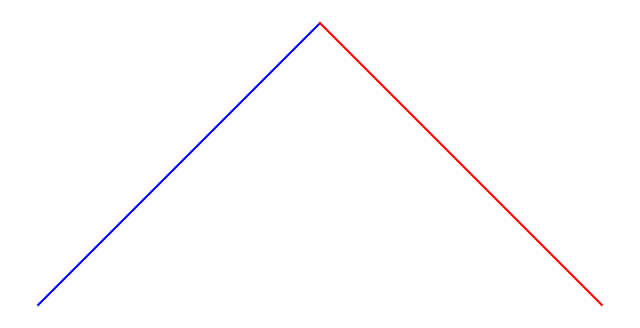

Source code (Python):
import numpy as np
import matplotlib.pyplot as plt

iterations = 1
initial_points = np.array(
    [
        [0.0, 0.0],
        [0.5, 0.5],
        [1.0, 0.0],
    ]
)


def scale_shape(points, scale_factor, center_point=None):
    """Scale points around a center point"""

    # If no center point given, use center of points
    if center_point is None:
        center_point = np.mean(points, axis=0)

    # Translate to origin
    translated = points - center_point

    # Create scaling matrix
    scaling_matrix = np.array([[scale_factor, 0], [0, scale_factor]])

    # Scale points
    scaled = np.dot(translated, scaling_matrix)

    # Translate back
    return scaled + center_point


def rotate_shape(points, angle_degrees, center_point=None):
    """Rotate points around a center point"""

    # If no center point given, use center of points
    if center_point is None:
        center_point = np.mean(points, axis=0)

    # Convert angle to radians
    theta = np.radians(angle_degrees)

    # Create rotation matrix
    rotation_matrix = np.array(
        [[np.cos(theta), -np.sin(theta)], [np.sin(theta), np.cos(theta)]]
    )

    # Translate to origin
    translated = points - center_point

    # Rotate points
    rotated = np.dot(translated, rotation_matrix.T)

    # Translate back
    return rotated + center_point


def dragon_curve(iterations):
    points = initial_points.copy()
    blue_points = points.copy()[:2]
    red_points = points.copy()[1:]

    for _ in range(iterations - 1):
        last_point = points[-1]

        # Rotate and scale initial points (45 degrees)
        rotated_points1 = rotate_shape(points, 45, last_point)
        blue_points = scale_shape(rotated_points1, 0.5, last_point)

        # Rotate and scale initial points (135 degrees)
        rotated_points2 = rotate_shape(points, 135, last_point)
        red_points = scale_shape(rotated_points2, 0.5, last_point)

        # Store initial blue points
        reversed_red_points = red_points[::-1]
        points = np.vstack((blue_points, reversed_red_points))

    return blue_points, red_points


# Create figure with white background
plt.figure(figsize=(8, 4), facecolor="white")

# Plot one iteration
blue_points, red_points = dragon_curve(iterations)


plt.plot(blue_points[:, 0], blue_points[:, 1], "b-")  # Blue line
plt.plot(red_points[:, 0], red_points[:, 1], "r-")  # Red line

plt.axis("equal")
plt.axis("off")

plt.show()
